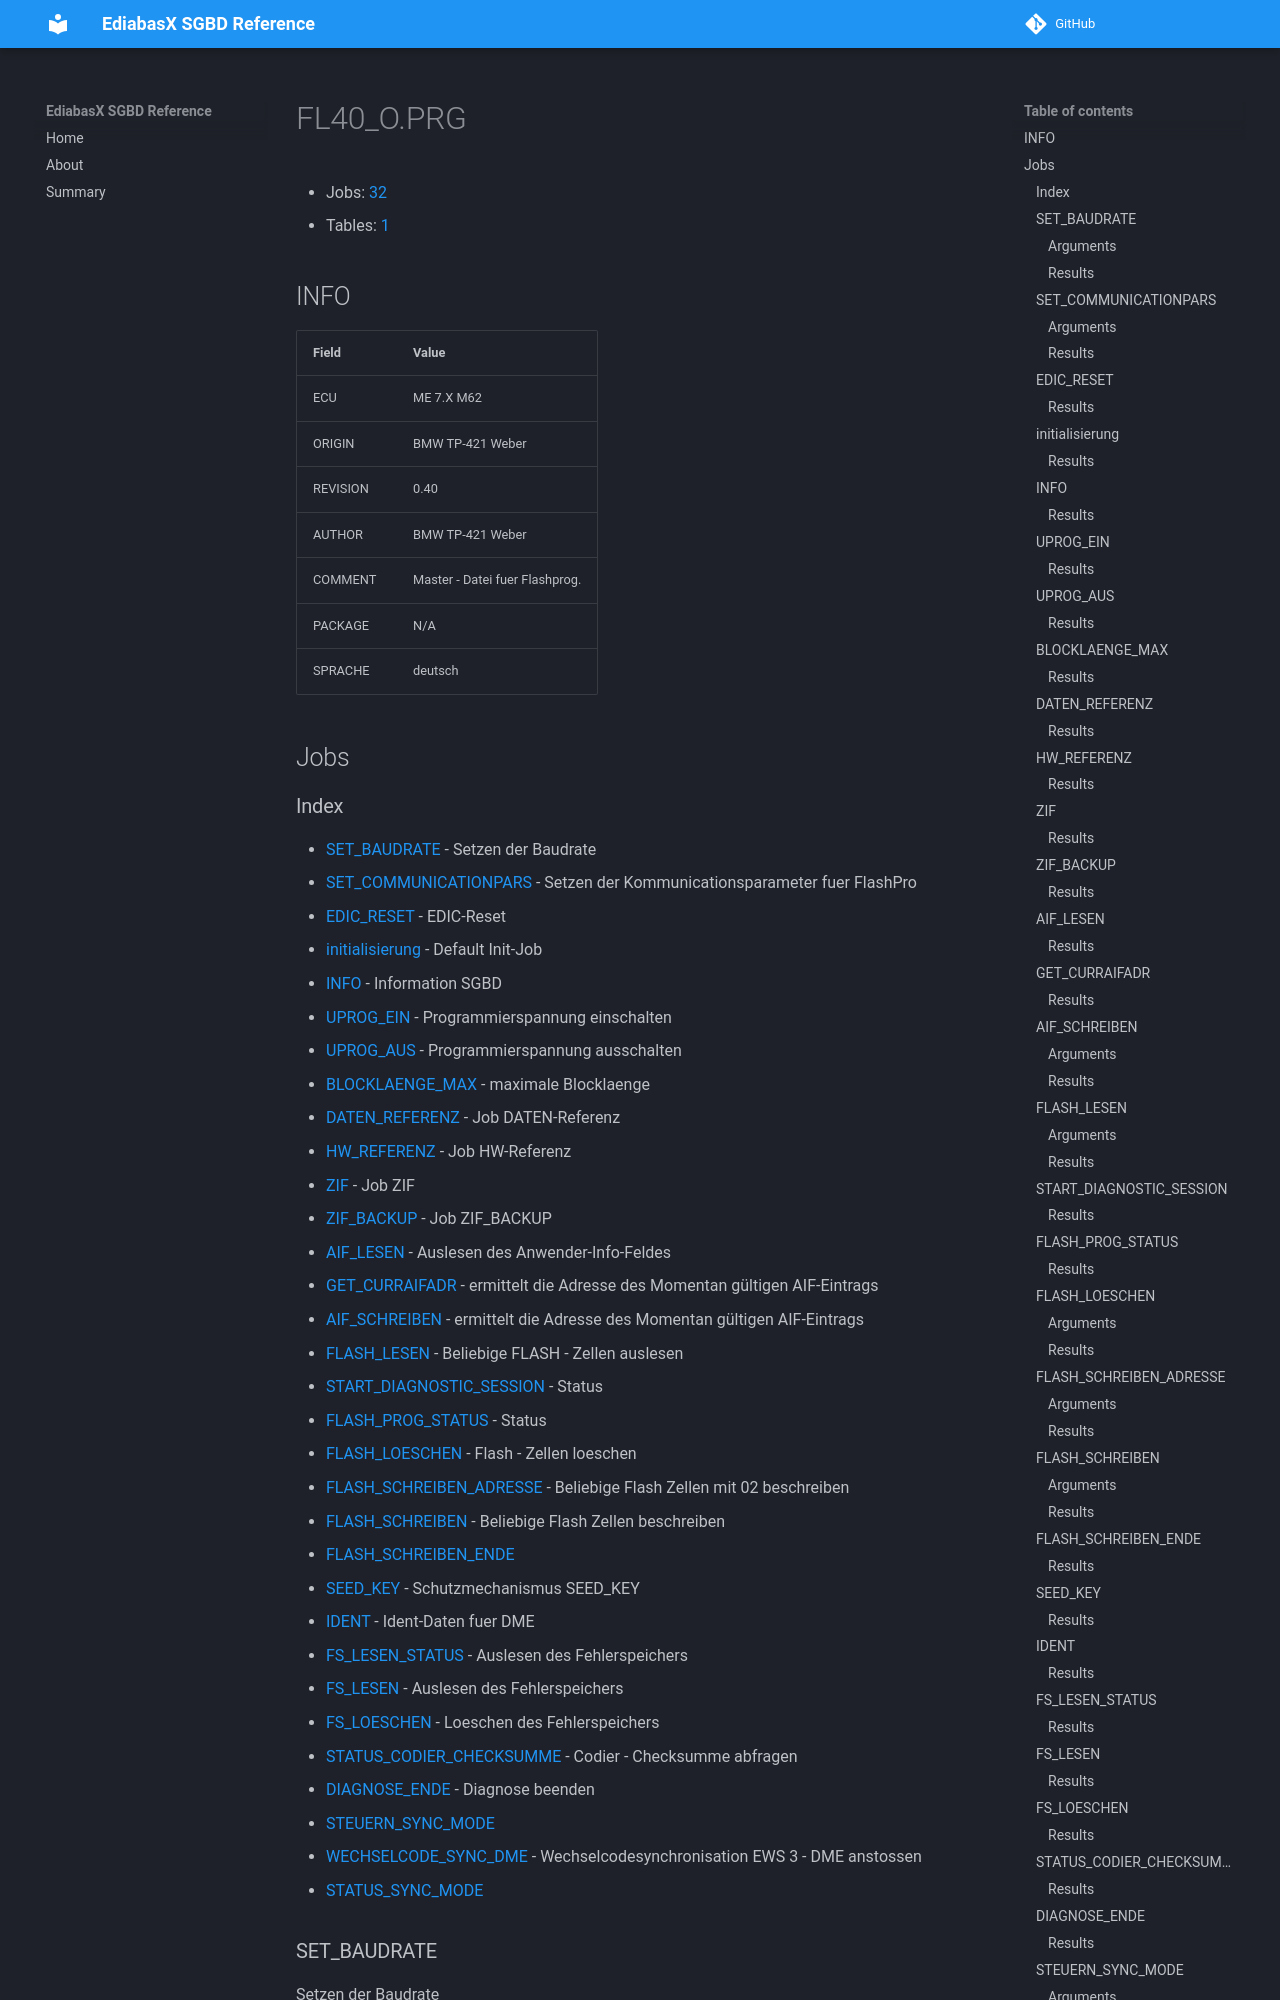

repository: emdzej/ediabasx-docs-sgbd · page: sgbd/FL40_O/index.html · generator: mkdocs

# FL40_O.PRG

- Jobs: [32](#jobs)
- Tables: [1](#tables)

## INFO

| Field | Value |
| --- | --- |
| ECU | ME 7.X M62  |
| ORIGIN | BMW TP-421 Weber |
| REVISION | 0.40 |
| AUTHOR | BMW TP-421 Weber |
| COMMENT | Master - Datei fuer Flashprog. |
| PACKAGE | N/A |
| SPRACHE | deutsch |

## Jobs
